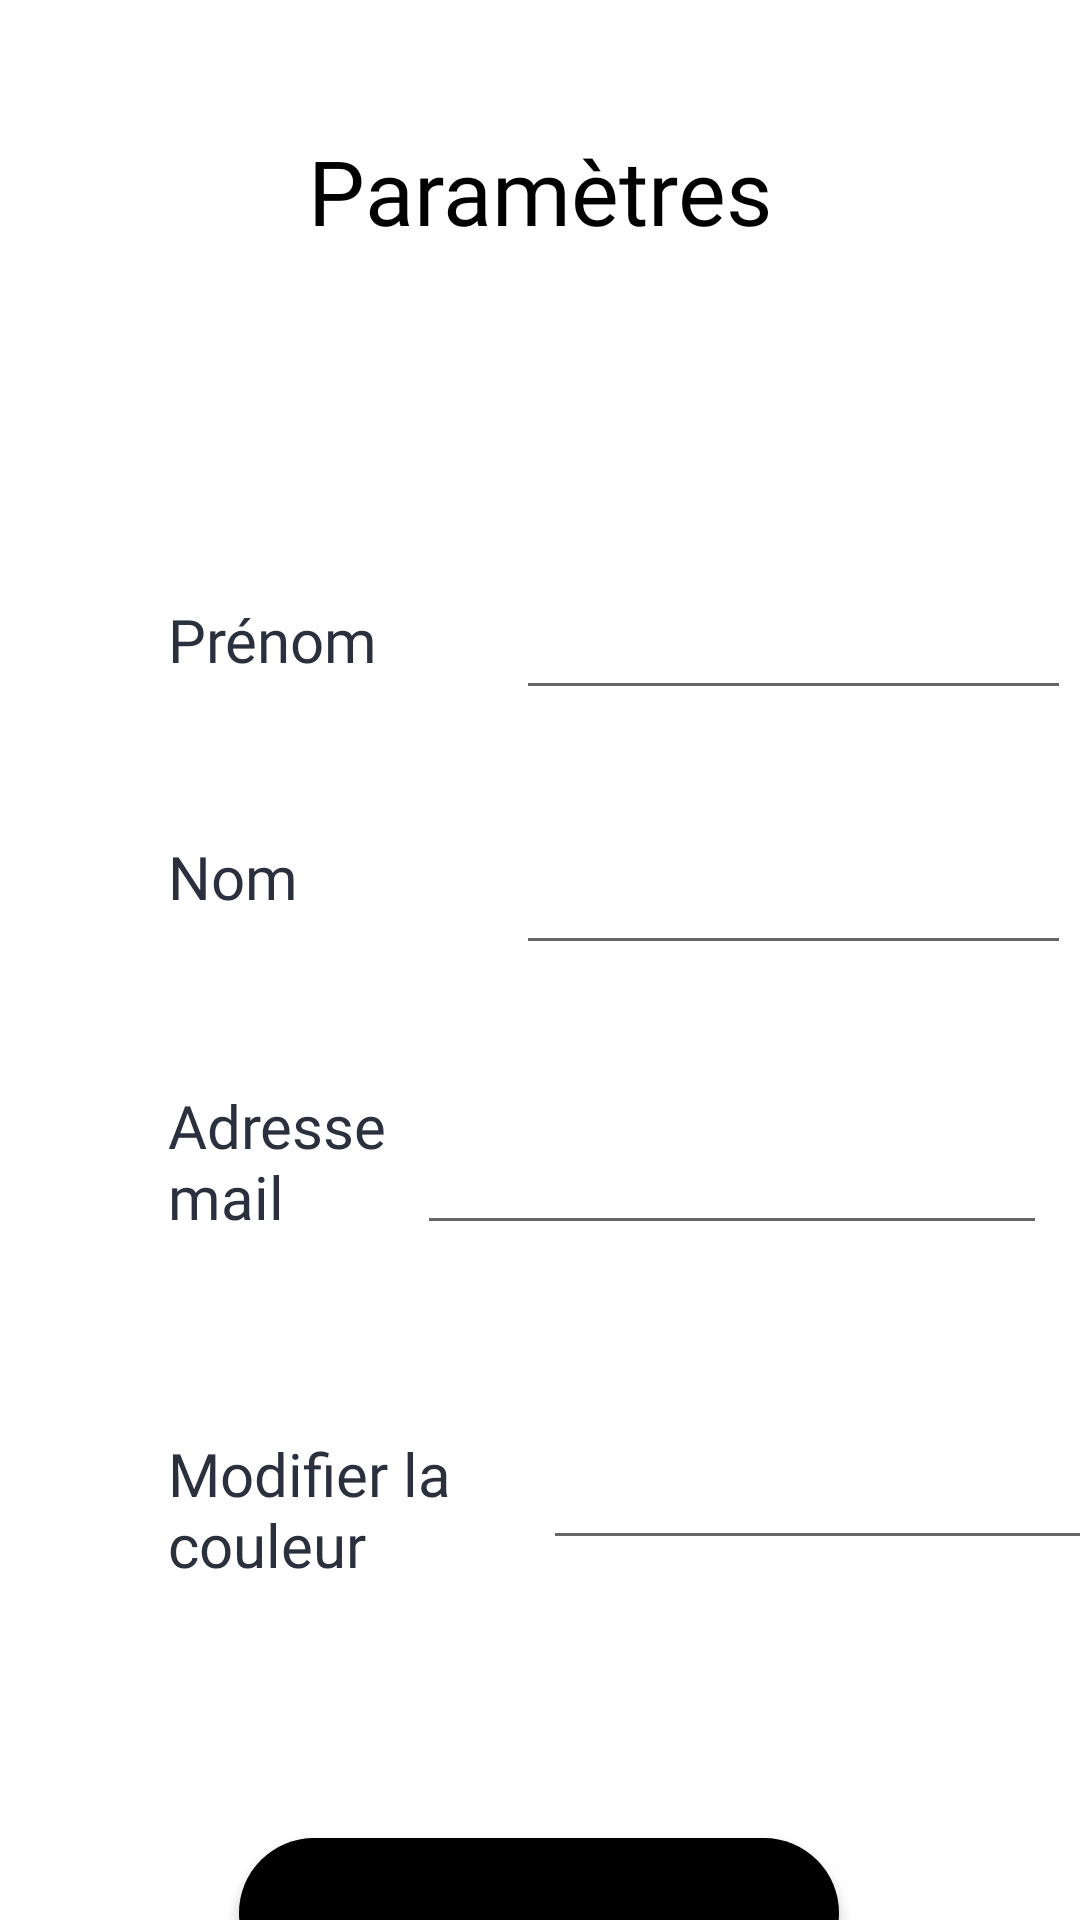

The Android layout XML behind this screen, and the referenced resources:
<!-- AndroidManifest.xml: application theme Theme.PartyMaker -->
<!-- res/layout/activity_settings.xml -->
<?xml version="1.0" encoding="utf-8"?>
<androidx.constraintlayout.widget.ConstraintLayout xmlns:android="http://schemas.android.com/apk/res/android"
    xmlns:app="http://schemas.android.com/apk/res-auto"
    xmlns:tools="http://schemas.android.com/tools"
    android:layout_width="match_parent"
    android:layout_height="match_parent"
    tools:context=".settings">




    <TextView
        android:id="@+id/settings"
        android:layout_width="wrap_content"
        android:layout_height="wrap_content"
        android:fontFamily="@font/roboto"
        android:text="@string/settings"
        android:textColor="@color/black"
        android:textSize="30sp"
        app:layout_constraintBottom_toBottomOf="parent"
        app:layout_constraintEnd_toEndOf="parent"
        app:layout_constraintStart_toStartOf="parent"
        app:layout_constraintTop_toTopOf="parent"
        app:layout_constraintVertical_bias="0.072" />

    <TextView
        android:id="@+id/fstName"
        android:layout_width="wrap_content"
        android:layout_height="wrap_content"
        android:layout_marginStart="56dp"
        android:layout_marginTop="116dp"
        android:fontFamily="@font/roboto"
        android:text="@string/fstName"
        android:textColor="@color/black_clear"
        android:textSize="20sp"
        app:layout_constraintStart_toStartOf="parent"
        app:layout_constraintTop_toBottomOf="@+id/settings"
        tools:ignore="MissingConstraints" />

    <EditText
        android:id="@+id/textFstName"
        android:layout_width="185dp"
        android:layout_height="45dp"
        android:layout_marginStart="48dp"
        android:layout_marginTop="108dp"
        android:layout_marginEnd="16dp"
        android:autofillHints=""
        android:ems="10"
        android:inputType="textPersonName"
        app:layout_constraintEnd_toEndOf="parent"
        app:layout_constraintHorizontal_bias="0.139"
        app:layout_constraintStart_toEndOf="@+id/fstName"
        app:layout_constraintTop_toBottomOf="@+id/settings"
        tools:ignore="LabelFor,MissingConstraints" />

    <TextView
        android:id="@+id/name"
        android:layout_width="wrap_content"
        android:layout_height="wrap_content"
        android:layout_marginStart="56dp"
        android:layout_marginTop="52dp"
        android:fontFamily="@font/roboto"
        android:text="@string/name"
        android:textColor="@color/black_clear"
        android:textSize="20sp"
        app:layout_constraintStart_toStartOf="parent"
        app:layout_constraintTop_toBottomOf="@+id/fstName"
        tools:ignore="MissingConstraints" />

    <EditText
        android:id="@+id/textName"
        android:layout_width="185dp"
        android:layout_height="45dp"
        android:layout_marginStart="8dp"
        android:layout_marginTop="40dp"
        android:autofillHints=""
        android:ems="10"
        android:inputType="textPersonName"
        app:layout_constraintEnd_toEndOf="@+id/textFstName"
        app:layout_constraintHorizontal_bias="1.0"
        app:layout_constraintStart_toEndOf="@+id/name"
        app:layout_constraintTop_toBottomOf="@+id/textFstName"
        tools:ignore="LabelFor,MissingConstraints" />

    <TextView
        android:id="@+id/mail"
        android:layout_width="81dp"
        android:layout_height="56dp"
        android:layout_marginStart="56dp"
        android:layout_marginTop="56dp"
        android:fontFamily="@font/roboto"
        android:text="@string/mail"
        android:textColor="@color/black_clear"
        android:textSize="20sp"
        app:layout_constraintStart_toStartOf="parent"
        app:layout_constraintTop_toBottomOf="@+id/name"
        tools:ignore="MissingConstraints" />

    <EditText
        android:id="@+id/textMail"
        android:layout_width="wrap_content"
        android:layout_height="wrap_content"
        android:layout_marginStart="8dp"
        android:layout_marginTop="52dp"
        android:layout_marginEnd="8dp"
        android:autofillHints=""
        android:ems="10"
        android:inputType="textEmailAddress"
        app:layout_constraintEnd_toEndOf="@+id/textName"
        app:layout_constraintHorizontal_bias="1.0"
        app:layout_constraintStart_toEndOf="@+id/mail"
        app:layout_constraintTop_toBottomOf="@+id/textName"
        tools:ignore="LabelFor,MissingConstraints" />

    <TextView
        android:id="@+id/color"
        android:layout_width="97dp"
        android:layout_height="55dp"
        android:layout_marginStart="56dp"
        android:layout_marginTop="60dp"
        android:fontFamily="@font/roboto"
        android:text="@string/changeColor"
        android:textColor="@color/black_clear"
        android:textSize="20sp"
        app:layout_constraintStart_toStartOf="parent"
        app:layout_constraintTop_toBottomOf="@+id/mail"
        tools:ignore="MissingConstraints" />

    <EditText
        android:id="@+id/changeColor"
        android:layout_width="185dp"
        android:layout_height="45dp"
        android:layout_marginStart="28dp"
        android:layout_marginTop="60dp"
        android:autofillHints=""
        android:ems="10"
        android:inputType="textPersonName"
        app:layout_constraintEnd_toEndOf="@+id/textMail"
        app:layout_constraintHorizontal_bias="0.0"
        app:layout_constraintStart_toEndOf="@+id/color"
        app:layout_constraintTop_toBottomOf="@+id/textMail"
        tools:ignore="LabelFor,MissingConstraints" />

    <Button
        android:id="@+id/btnValidate"
        android:layout_width="200dp"
        android:layout_height="50dp"
        android:layout_marginTop="80dp"
        android:fontFamily="@font/roboto"
        android:text="@string/validate"
        android:onClick="onBtnValidateClick"
        android:background="@drawable/round_shape_btn"
        app:layout_constraintEnd_toEndOf="parent"
        app:layout_constraintHorizontal_bias="0.497"
        app:layout_constraintStart_toStartOf="parent"
        app:layout_constraintTop_toBottomOf="@+id/color" />

    <Button
        android:id="@+id/btnCancel"
        android:layout_width="200dp"
        android:layout_height="50dp"
        android:layout_marginTop="40dp"
        android:fontFamily="@font/roboto"
        android:onClick="onBtnCancelClick"
        android:text="@string/cancel"
        android:background="@drawable/round_shape_btn"
        app:layout_constraintBottom_toBottomOf="parent"
        app:layout_constraintEnd_toEndOf="parent"
        app:layout_constraintHorizontal_bias="0.497"
        app:layout_constraintStart_toStartOf="parent"
        app:layout_constraintTop_toBottomOf="@+id/btnValidate"
        app:layout_constraintVertical_bias="0.067" />
</androidx.constraintlayout.widget.ConstraintLayout>
<!-- resources referenced by this layout -->
<resources>
  <color name="black">#FF000000</color>
  <color name="black_clear">#FF2A303D</color>
  <!-- drawable round_shape_btn (drawable) -->
  <?xml version="1.0" encoding="utf-8"?>
  <shape
      xmlns:android="http://schemas.android.com/apk/res/android"
      android:shape="rectangle" android:padding="100dp">
      <solid
          android:color="@color/black"/>
      <corners
          android:bottomRightRadius="30dp"
          android:bottomLeftRadius="30dp"
          android:topLeftRadius="30dp"
          android:topRightRadius="30dp"/>
  </shape>
  <string name="cancel">Annuler</string>
  <string name="changeColor">Modifier la couleur</string>
  <string name="fstName">Prénom</string>
  <string name="mail">Adresse mail</string>
  <string name="name">Nom</string>
  <string name="settings">Paramètres</string>
  <string name="validate">Valider</string>
  <style name="Theme.PartyMaker" parent="Theme.MaterialComponents.DayNight.NoActionBar">
          
          <item name="colorPrimary">@color/black</item>
          <item name="colorPrimaryVariant">@color/black</item>
          <item name="colorOnPrimary">@color/white</item>
          
          <item name="colorSecondary">@color/white</item>
          <item name="colorSecondaryVariant">@color/white</item>
          <item name="colorOnSecondary">@color/black</item>
          
          <item name="android:statusBarColor" tools:targetApi="l">?attr/colorPrimaryVariant</item>
          
      </style>
  <color name="white">#FFFFFFFF</color>
</resources>
